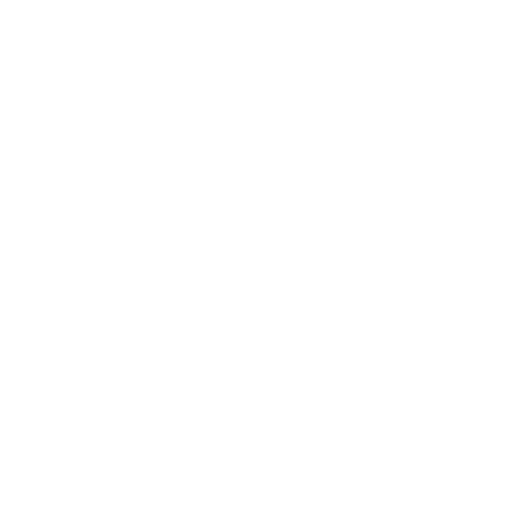
t = 0.00 s
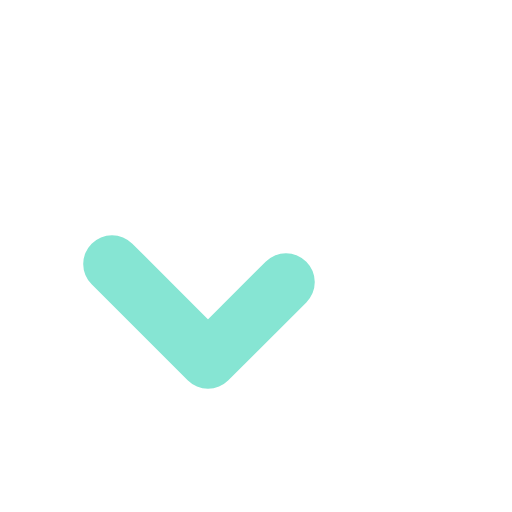
t = 0.08 s
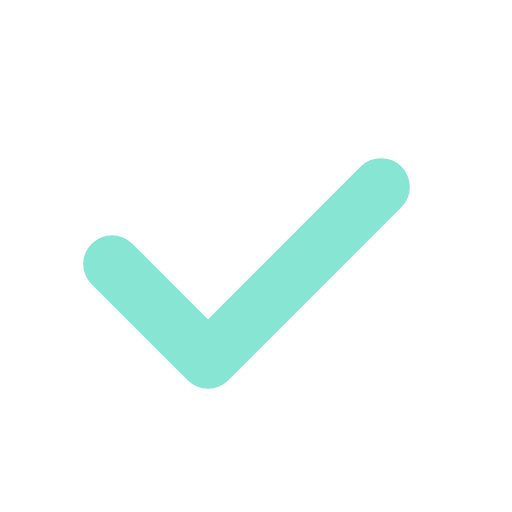
t = 0.16 s
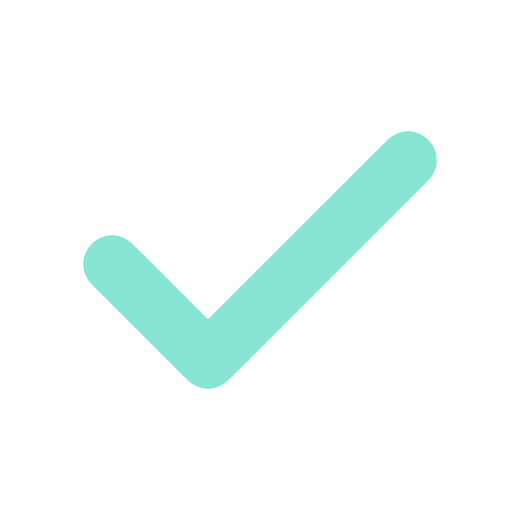
t = 0.24 s
t = 0.31 s: frame unchanged from t = 0.24 s, image omitted
t = 0.40 s: frame unchanged from t = 0.24 s, image omitted

The animated SVG that drew these frames (rendered in a browser with its animation timeline set to each time). Animation: 5 CSS @keyframes rules; one cycle of 0.40 s.

<svg xmlns="http://www.w3.org/2000/svg" width="32" height="32" viewBox="0 0 32 32" class="srm srm-copy-feedback" data-motion="copy-feedback" data-theme="on-dark" data-paused="false" data-reduced="false" style="--srm-floor:0.55" color-interpolation="sRGB" focusable="false" role="img" aria-label="复制完成"><title>复制完成</title><style>.srm{overflow:visible}.srm .srm-anim{transform-box:fill-box;transform-origin:center}@keyframes srm13-breathe{0%,100%{opacity:1}50%{opacity:var(--srm-floor,.55)}}@keyframes srm13-seq{0%,25%,100%{opacity:var(--srm-floor,.55)}45%,70%{opacity:1}}@keyframes srm13-pop{from{opacity:.4;transform:scale(.72)}to{opacity:1;transform:none}}@keyframes srm13-fade{from{opacity:0}to{opacity:1}}.srm[data-paused="true"] .srm-anim,[data-motion-paused="true"] .srm .srm-anim{animation-play-state:paused!important}.srm[data-reduced="true"] .srm-anim,[data-motion-reduced="true"] .srm .srm-anim{animation:none!important}.srm[data-reduced="true"] .srm-progress-value,[data-motion-reduced="true"] .srm .srm-progress-value{transition:none!important}@media (prefers-reduced-motion:reduce){.srm .srm-anim{animation:none!important}.srm .srm-progress-value{transition:none!important}}.srm-copy-feedback .srm-check{stroke-dasharray:28;animation:srm13-draw-s 400ms cubic-bezier(.22,.7,.28,1) both}@keyframes srm13-draw-s{from{stroke-dashoffset:28}to{stroke-dashoffset:0}}</style><path class="srm-anim srm-check" d="M7 16.5 L13 22.5 L25.5 10" fill="none" stroke="#86E5D3" stroke-width="3.6" stroke-linecap="round" stroke-linejoin="round"/></svg>
